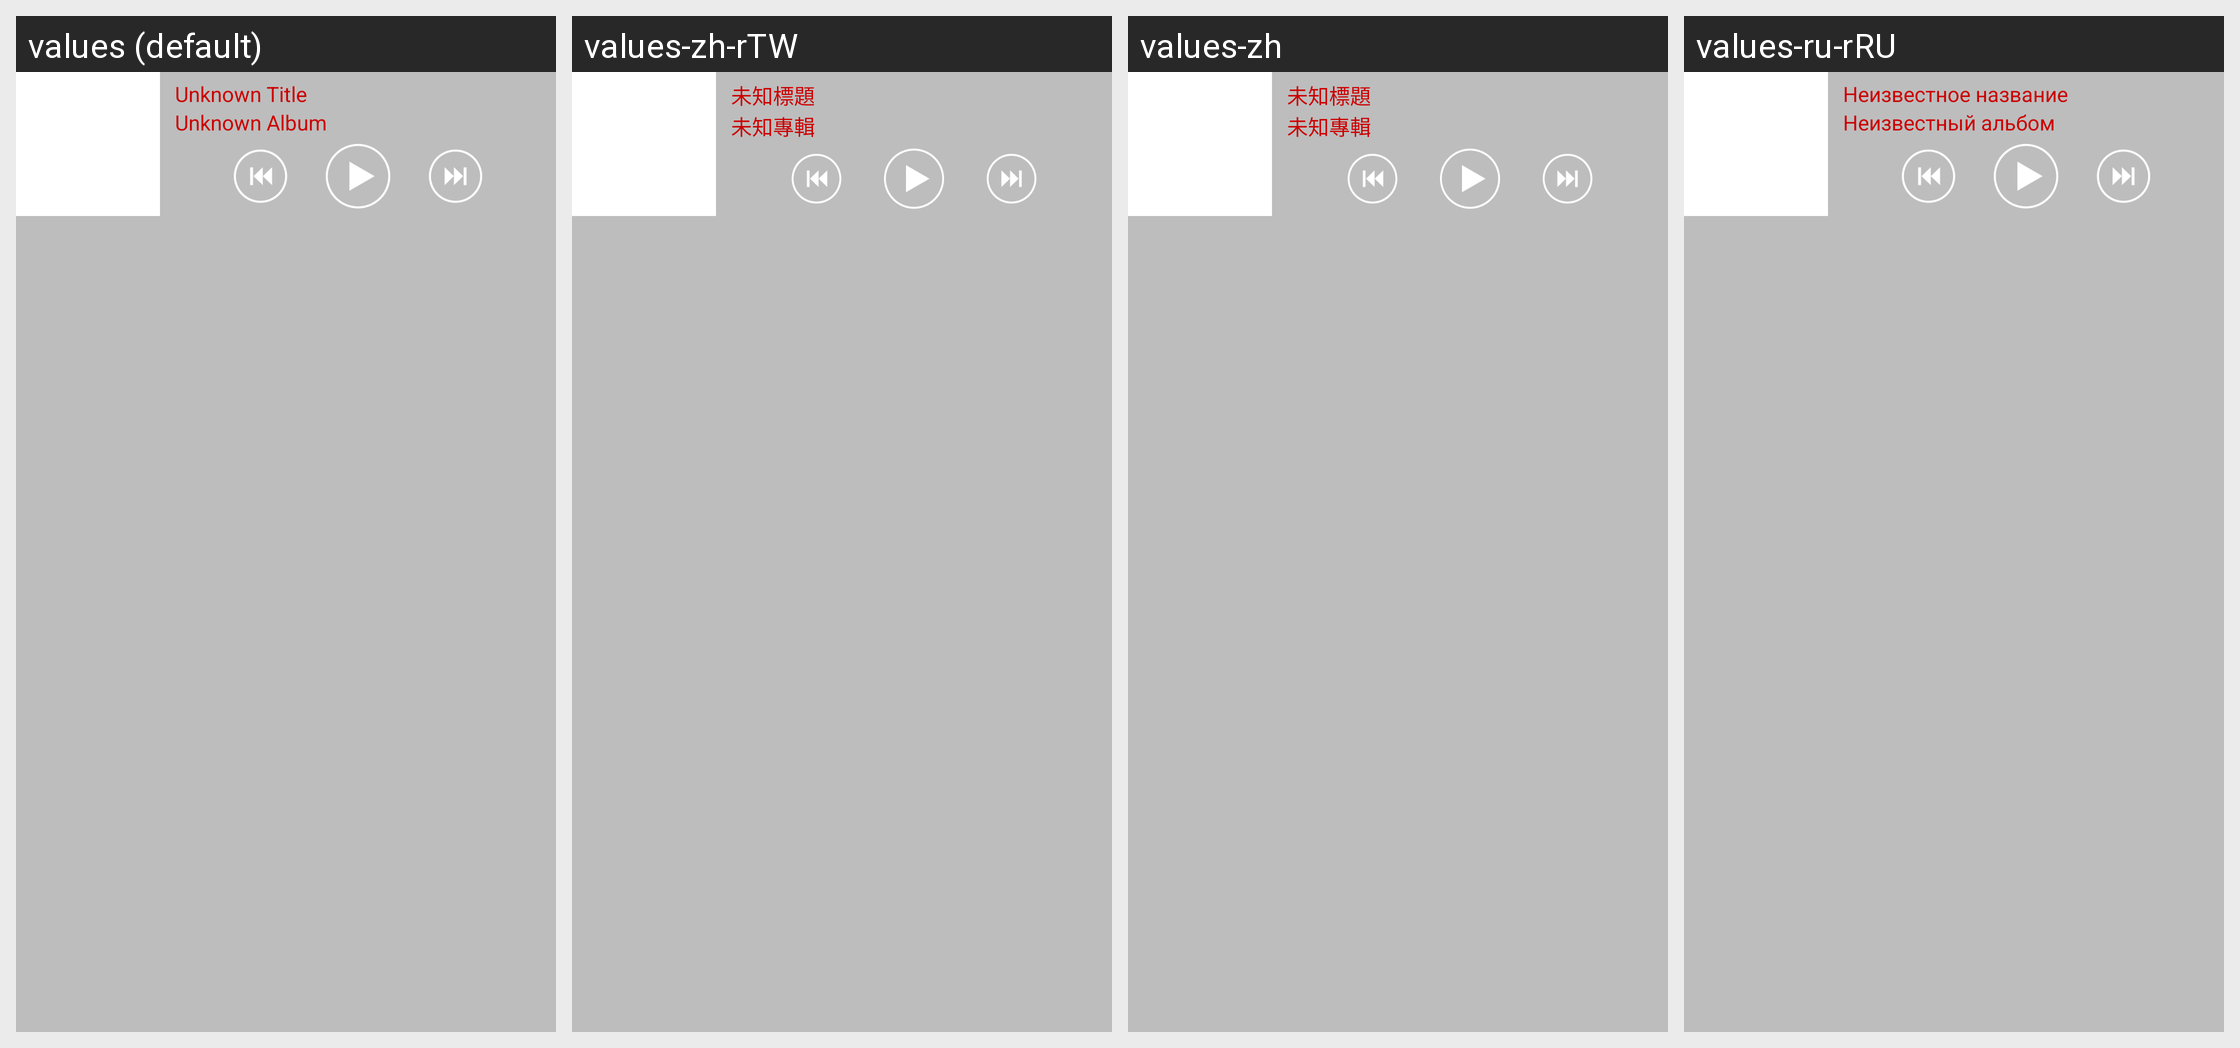

Locale-by-locale string values for the Android screen shown in this grid:
Android screen res/layout/notification_music_big.xml rendered under 4 locales, left to right: values (default), values-zh-rTW, values-zh, values-ru-rRU. Device: Nexus 5 (rendered at 1080×1920; each locale shown at half size, 540×960, under a caption strip naming it); theme AppTheme.
Other locales in the repository, not shown: values-ja-rJP, values-ko-rKR.
Strings drawn on this screen, with the default value and each locale's value (text and hints the layout hard-codes, and strings that could not be matched under every locale, appear in the picture but are not listed):

unknown_title
  values: Unknown Title
  values-zh-rTW: 未知標題
  values-zh: 未知標題
  values-ru-rRU: Неизвестное название

unknown_album
  values: Unknown Album
  values-zh-rTW: 未知專輯
  values-zh: 未知專輯
  values-ru-rRU: Неизвестный альбом
